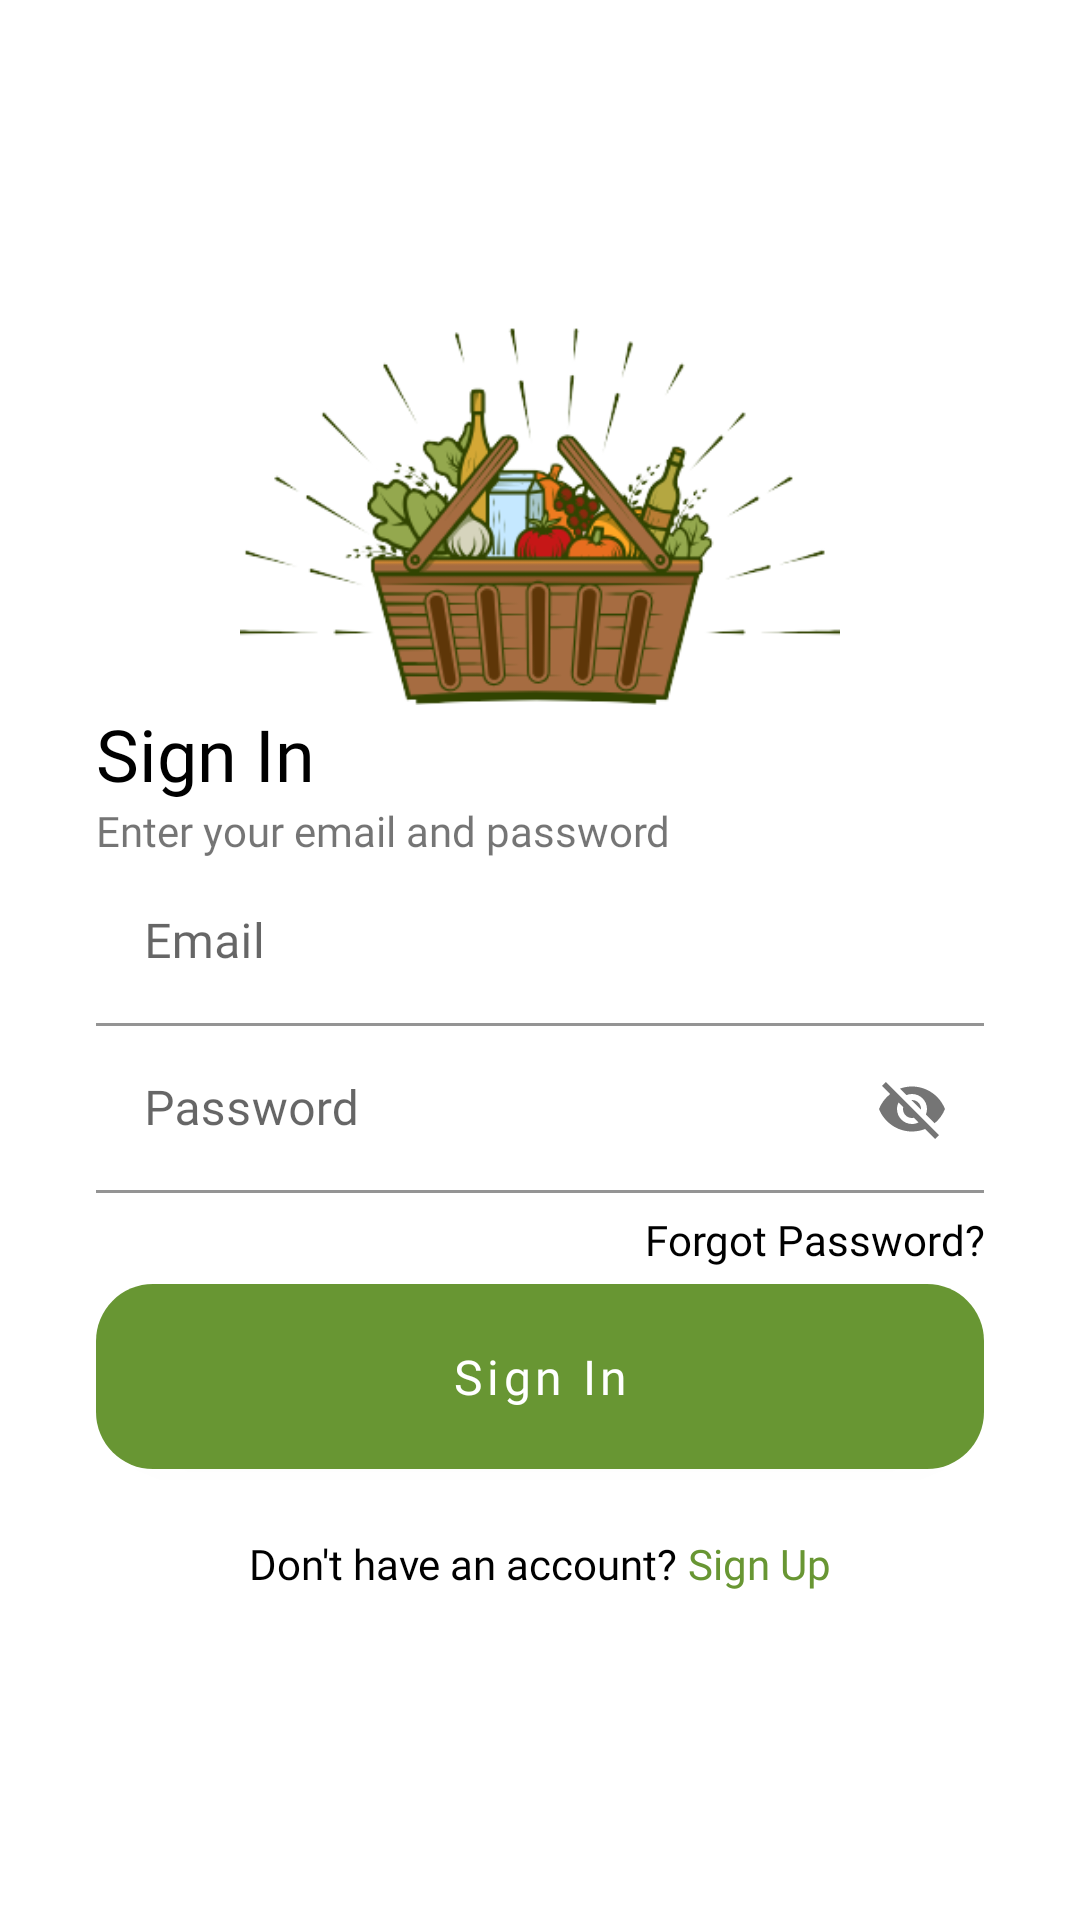

Produce the Android XML layout that renders to this screen, including the resource entries it uses.
<!-- AndroidManifest.xml: application theme Theme.Sabalancec -->
<!-- res/layout/fragment_signin.xml -->
<?xml version="1.0" encoding="utf-8"?>
<androidx.constraintlayout.widget.ConstraintLayout xmlns:android="http://schemas.android.com/apk/res/android"
    xmlns:app="http://schemas.android.com/apk/res-auto"
    xmlns:tools="http://schemas.android.com/tools"
    android:layout_width="match_parent"
    android:layout_height="match_parent">

    <LinearLayout
        android:id="@+id/linearLayout"
        android:layout_width="match_parent"
        android:layout_height="match_parent"
        android:layout_marginStart="32dp"
        android:layout_marginTop="32dp"
        android:layout_marginEnd="32dp"
        android:layout_marginBottom="32dp"
        android:divider="@drawable/empty_tall_divider_30dp"
        android:gravity="center"
        android:orientation="vertical"
        android:showDividers="middle"
        app:layout_constraintBottom_toBottomOf="parent"
        app:layout_constraintEnd_toEndOf="parent"
        app:layout_constraintStart_toStartOf="parent"
        app:layout_constraintTop_toTopOf="parent">

        <ImageView
            android:id="@+id/imageView"
            android:layout_width="200dp"
            android:layout_height="126dp"
            android:fadingEdge="vertical"
            android:scaleType="centerCrop"
            app:srcCompat="@drawable/logo_notext" />

        <LinearLayout
            android:layout_width="match_parent"
            android:layout_height="wrap_content"
            android:orientation="vertical">

            <TextView
                android:id="@+id/textView"
                android:layout_width="match_parent"
                android:layout_height="wrap_content"
                android:fontFamily="@font/poppins_semibold"
                android:text="Sign In"
                android:textColor="@color/black"
                android:textSize="24sp" />

            <TextView
                android:id="@+id/textView2"
                android:layout_width="match_parent"
                android:layout_height="wrap_content"
                android:fontFamily="@font/poppins_medium"
                android:text="Enter your email and password" />
        </LinearLayout>

        <com.google.android.material.textfield.TextInputLayout
            android:id="@+id/txtfield_email"
            android:layout_width="match_parent"
            android:layout_height="wrap_content"
            android:hint="Email"
            app:boxBackgroundColor="#00FFFFFF"
            app:passwordToggleEnabled="false">

            <com.google.android.material.textfield.TextInputEditText
                android:layout_width="match_parent"
                android:layout_height="wrap_content"
                android:fontFamily="@font/poppins_medium" />

        </com.google.android.material.textfield.TextInputLayout>

        <LinearLayout
            android:layout_width="match_parent"
            android:layout_height="wrap_content"
            android:orientation="vertical">

            <com.google.android.material.textfield.TextInputLayout
                android:id="@+id/txtfield_password"
                android:layout_width="match_parent"
                android:layout_height="wrap_content"
                android:hint="Password"
                app:boxBackgroundColor="#00FFFFFF"
                app:passwordToggleEnabled="true">

                <com.google.android.material.textfield.TextInputEditText
                    android:layout_width="match_parent"
                    android:layout_height="wrap_content"
                    android:fontFamily="@font/poppins_medium" />

            </com.google.android.material.textfield.TextInputLayout>

            <TextView
                android:id="@+id/tv_signup_prompt3"
                android:layout_width="wrap_content"
                android:layout_height="wrap_content"
                android:layout_gravity="end"
                android:layout_marginTop="8dp"
                android:fontFamily="@font/poppins_medium"
                android:includeFontPadding="false"
                android:text="Forgot Password?"
                android:textAlignment="textEnd"
                android:textColor="@color/black"
                android:textSize="14sp" />

        </LinearLayout>


        <LinearLayout
            android:layout_width="match_parent"
            android:layout_height="wrap_content"
            android:orientation="vertical">

            <com.google.android.material.button.MaterialButton
                android:id="@+id/btn_signin"
                android:layout_width="match_parent"
                android:layout_height="wrap_content"
                android:layout_marginBottom="16dp"
                android:fontFamily="@font/poppins_semibold"
                android:padding="20dp"
                android:text="Sign In"
                android:textAllCaps="false"
                android:textSize="16sp"
                app:backgroundTint="@color/olive_green"
                app:cornerRadius="@dimen/sabalancec_button_corner_radius" />

            <LinearLayout
                android:layout_width="wrap_content"
                android:layout_height="wrap_content"
                android:layout_gravity="center"
                android:orientation="horizontal">

                <TextView
                    android:layout_width="wrap_content"
                    android:layout_height="wrap_content"
                    android:fontFamily="@font/poppins_semibold"
                    android:text="Don't have an account? "
                    android:textAlignment="center"
                    android:textColor="@color/black"
                    android:textSize="14sp" />

                <TextView
                    android:id="@+id/tv_signup_link"
                    android:layout_width="wrap_content"
                    android:layout_height="wrap_content"
                    android:fontFamily="@font/poppins_semibold"
                    android:text="Sign Up"
                    android:textAlignment="center"
                    android:textColor="@color/olive_green"
                    android:textSize="14sp" />
            </LinearLayout>
        </LinearLayout>


    </LinearLayout>
</androidx.constraintlayout.widget.ConstraintLayout>
<!-- resources referenced by this layout -->
<resources>
  <color name="black">#FF000000</color>
  <color name="olive_green">#689633</color>
  <dimen name="sabalancec_button_corner_radius">19dp</dimen>
  <!-- drawable logo_notext: png bitmap (drawable, 47753 bytes) -->
  <style name="Theme.Sabalancec" parent="Theme.MaterialComponents.Light.NoActionBar">
          
          <item name="colorPrimary">#6200EE</item>
          <item name="colorPrimaryVariant">#3700B3</item>
          <item name="colorOnPrimary">#FFFFFF</item>
  
          
          <item name="android:windowBackground">#FFFFFF</item>
          <item name="android:colorBackground">#FFFFFF</item>
  
  
  
      </style>
</resources>
